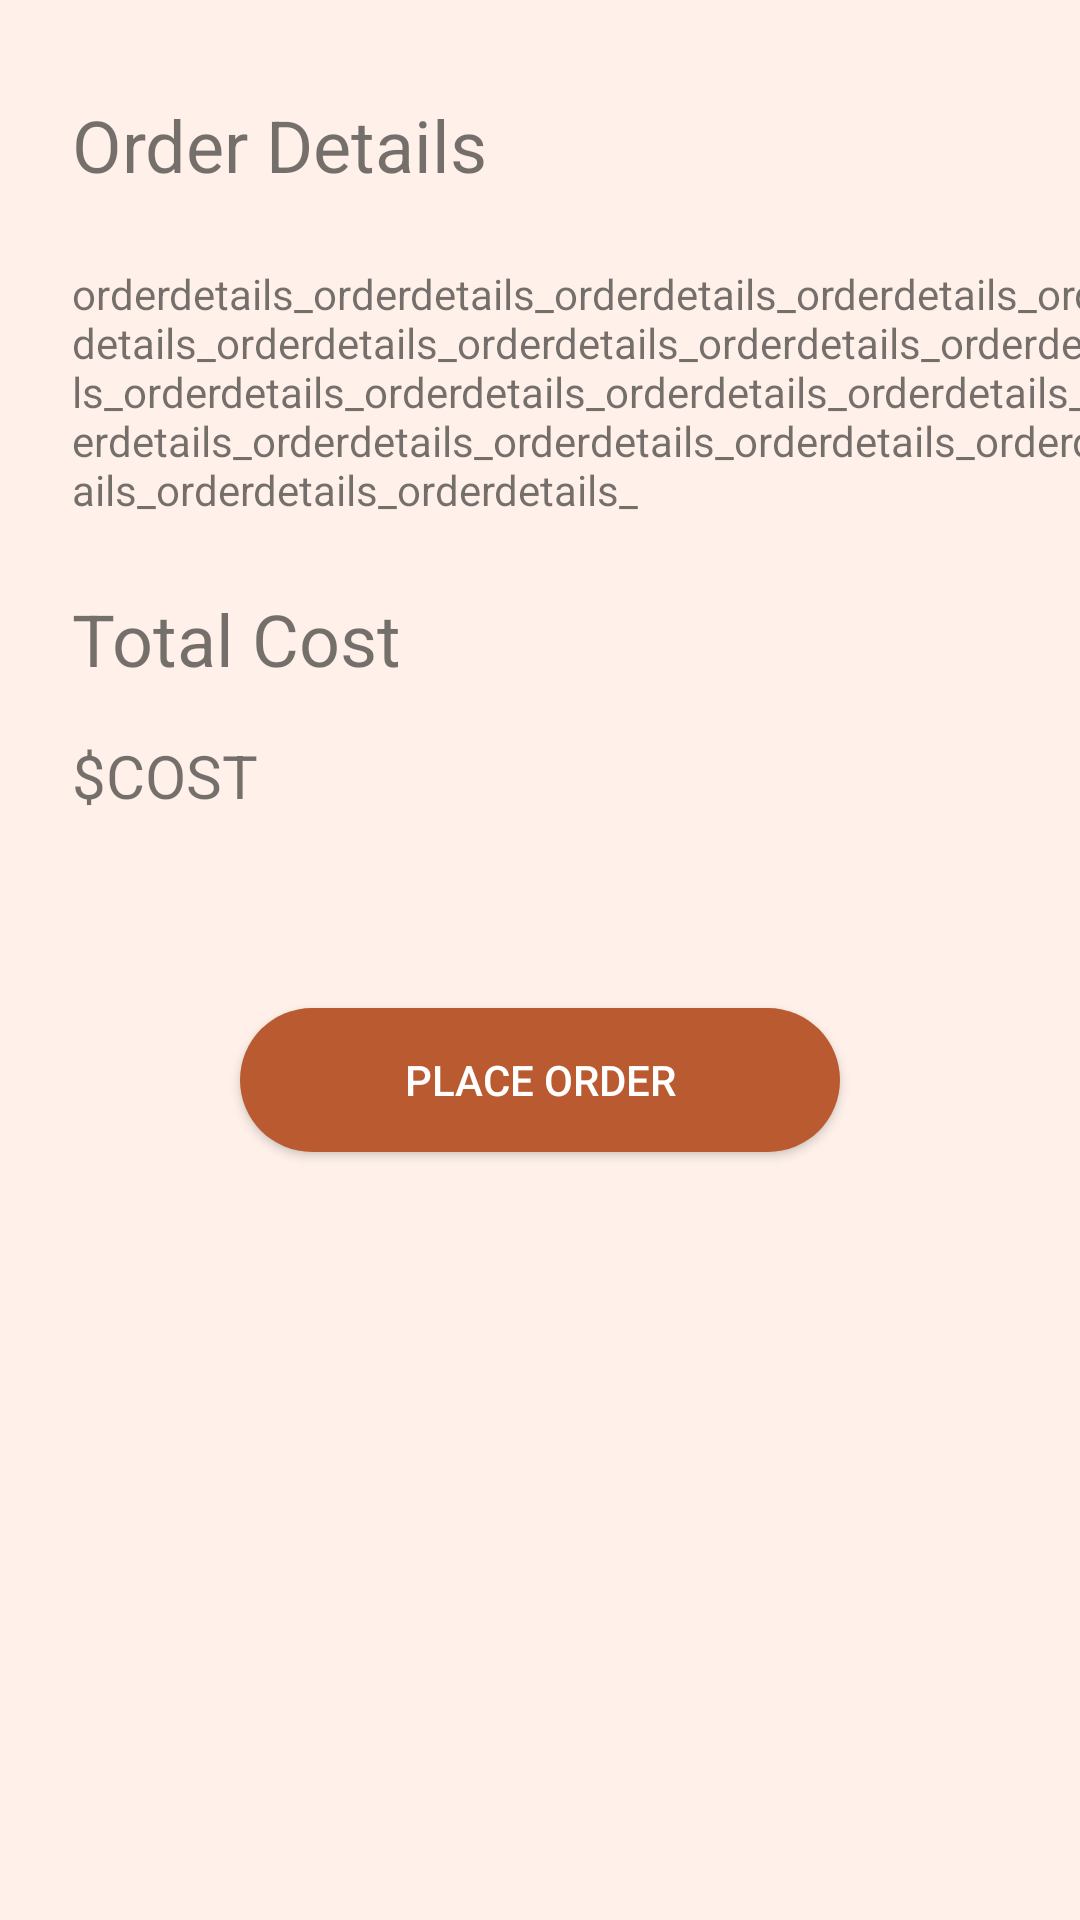

Produce the Android XML layout that renders to this screen, including the resource entries it uses.
<!-- AndroidManifest.xml: application theme Theme.ASUEats -->
<!-- res/layout/payment_view.xml -->
<?xml version="1.0" encoding="utf-8"?>
<androidx.constraintlayout.widget.ConstraintLayout xmlns:android="http://schemas.android.com/apk/res/android"
    xmlns:app="http://schemas.android.com/apk/res-auto"
    android:layout_width="match_parent"
    android:layout_height="match_parent"
    android:background="@color/my_beige"
    >

    <TextView
        android:id="@+id/pav_orderdetail_tv"
        android:layout_width="wrap_content"
        android:layout_height="wrap_content"
        android:layout_marginStart="24dp"
        android:layout_marginTop="32dp"
        android:text="@string/order_details_title"
        android:textSize="24sp"
        app:layout_constraintStart_toStartOf="parent"
        app:layout_constraintTop_toTopOf="parent" />

    <TextView
        android:id="@+id/pav_orderdescription_tv"
        android:layout_width="wrap_content"
        android:layout_height="wrap_content"
        android:layout_marginTop="24dp"
        android:maxEms="22"
        android:text="@string/order_details"
        app:layout_constraintStart_toStartOf="@+id/pav_orderdetail_tv"
        app:layout_constraintTop_toBottomOf="@+id/pav_orderdetail_tv" />

    <TextView
        android:id="@+id/pav_totalcost_tv"
        android:layout_width="wrap_content"
        android:layout_height="wrap_content"
        android:layout_marginTop="24dp"
        android:text="@string/total_cost"
        android:textSize="24sp"
        app:layout_constraintStart_toStartOf="@+id/pav_orderdescription_tv"
        app:layout_constraintTop_toBottomOf="@+id/pav_orderdescription_tv" />

    <TextView
        android:id="@+id/pav_costvalue_tv"
        android:layout_width="wrap_content"
        android:layout_height="wrap_content"
        android:layout_marginTop="16dp"
        android:text="@string/cost_tag"
        android:textSize="20sp"
        app:layout_constraintStart_toStartOf="@+id/pav_totalcost_tv"
        app:layout_constraintTop_toBottomOf="@+id/pav_totalcost_tv" />

    <Button
        android:id="@+id/pav_placeorder_btn"
        android:layout_width="match_parent"
        android:layout_height="wrap_content"
        android:layout_marginStart="80dp"
        android:layout_marginEnd="80dp"
        android:layout_marginTop="64dp"
        android:text="@string/place_order"
        android:textColor="@color/white"
        app:layout_constraintEnd_toEndOf="parent"
        app:layout_constraintStart_toStartOf="parent"
        app:layout_constraintTop_toBottomOf="@+id/pav_costvalue_tv"
        android:background="@drawable/mybutton_style"
        />
</androidx.constraintlayout.widget.ConstraintLayout>
<!-- resources referenced by this layout -->
<resources>
  <color name="my_beige">#fff1ea</color>
  <color name="white">#FFFFFFFF</color>
  <!-- drawable mybutton_style (drawable) -->
  <?xml version="1.0" encoding="utf-8"?>
  <selector xmlns:android="http://schemas.android.com/apk/res/android" >
      <item android:state_pressed="true" >
          <shape android:shape="rectangle"  >
              <corners android:radius="40dp" />
  
              <gradient android:angle="-90" android:startColor="@color/btn" android:endColor="@color/btn"  />
          </shape>
      </item>
      <item android:state_focused="true">
          <shape android:shape="rectangle"  >
              <corners android:radius="40dp" />
  
              <solid android:color="@color/btn"/>
          </shape>
      </item>
      <item >
          <shape android:shape="rectangle"  >
              <corners android:radius="40dp" />
  
              <gradient android:angle="-90" android:startColor="@color/btn" android:endColor="@color/btn" />
          </shape>
      </item>
  </selector>
  <string name="cost_tag">$COST</string>
  <string name="order_details">orderdetails_orderdetails_orderdetails_orderdetails_orderdetails_orderdetails_orderdetails_orderdetails_orderdetails_orderdetails_orderdetails_orderdetails_orderdetails_orderdetails_orderdetails_orderdetails_orderdetails_orderdetails_orderdetails_orderdetails_</string>
  <string name="order_details_title">Order Details</string>
  <string name="place_order">place order</string>
  <string name="total_cost">Total Cost</string>
  <style name="Theme.ASUEats" parent="Theme.AppCompat.Light.NoActionBar">
          
          <item name="colorPrimary">@color/purple_500</item>
          <item name="colorPrimaryVariant">@color/purple_700</item>
          <item name="colorOnPrimary">@color/white</item>
          
          <item name="colorSecondary">@color/teal_200</item>
          <item name="colorSecondaryVariant">@color/teal_700</item>
          <item name="colorOnSecondary">@color/black</item>
          
          <item name="android:statusBarColor">?attr/colorPrimaryVariant</item>
          
      </style>
  <color name="btn">#BA5A31</color>
  <color name="purple_500">#FF6200EE</color>
  <color name="purple_700">#FF3700B3</color>
  <color name="teal_200">#FF03DAC5</color>
  <color name="teal_700">#FF018786</color>
  <color name="black">#FF000000</color>
</resources>
